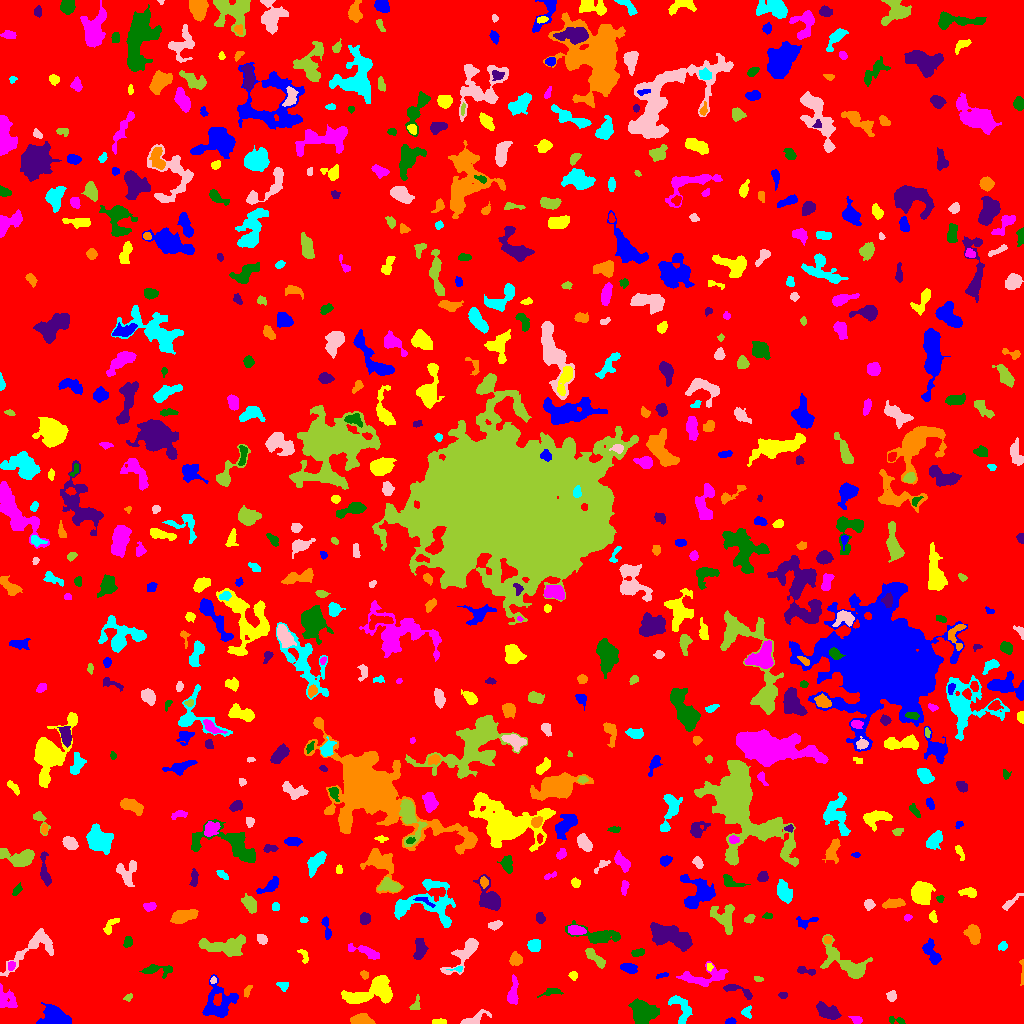

The file beside this chart, header and first rows:
ID, X, Y, A, B, theta, total_flux, mu_max, mu_median, mu_mean, R_fwhm, R_e, R10, R90, x_start, x_end, y_start, y_end, area, greylevel
0, 507, 510.9, 297.8, 294.8, -0.2585, 1811810, 13.0, 2.0, 2.232, 70.3, 237.8, 91.79, 381.9, 0, 1023, 0, 1023, 811785, 2.232
1, 730.9, 2.157, 2.571, 1.56, 0.1123, 159.0, 4.0, 3.0, 2.524, 3.949, 2.585, 0.9772, 3.868, 725, 736, 0, 6, 63, 8.524
2, 438.6, 2.067, 3.789, 1.258, -0.003843, 104.0, 3.0, 1.0, 1.387, 3.192, 2.764, 0.9772, 4.297, 432, 446, 0, 5, 75, 7.387
3, 856.4, 3.807, 3.006, 1.754, -0.3552, 228.0, 5.0, 2.0, 2.714, 3.613, 2.821, 1.128, 4.478, 848, 862, 0, 7, 84, 9.714
4, 896.2, 3.147, 4.806, 1.645, -0.1843, 191.0, 5.0, 2.0, 2.146, 3.338, 3.038, 1.128, 4.618, 889, 905, 0, 7, 89, 7.146
5, 828.3, 11.13, 5.919, 3.065, -0.4022, 1279, 14.0, 4.0, 4.321, 4.184, 5.14, 1.784, 8.117, 816, 841, 4, 22, 296, 9.321
6, 361, 3.205, 5.78, 2.52, -0.04202, 1337, 13.0, 7.0, 6.428, 5.809, 4.687, 1.871, 7.069, 350, 375, 0, 10, 208, 10.43
7, 747, 11.73, 2.885, 2.399, 1.482, 181.0, 4.0, 2.0, 1.905, 4.406, 2.877, 1.128, 4.478, 741, 751, 5, 18, 95, 9.905
8, 473, 3.624, 7.008, 2.326, 0.4182, 699.0, 9.0, 3.0, 3.585, 4.26, 3.868, 1.493, 6.58, 460, 491, 0, 14, 195, 8.585
9, 416, 19.62, 4.224, 1.988, 1.263, 246.0, 5.0, 2.0, 2.536, 3.523, 3.141, 1.128, 4.918, 409, 420, 14, 29, 97, 7.536
10, 83.41, 23.62, 4.254, 1.567, 1.565, 242.0, 5.0, 2.0, 2.241, 3.568, 3.29, 1.262, 5.046, 80, 87, 15, 32, 108, 8.241
11, 55.4, 6.043, 6.649, 4.255, -0.3356, 2855, 13.0, 6.0, 6.207, 8.215, 6.308, 2.585, 9.772, 36, 71, 0, 21, 460, 11.21
12, 378.7, 33.98, 10.01, 6.707, 0.1176, 2431, 12.0, 3.0, 4.213, 7.464, 6.699, 2.585, 11.27, 341, 392, 20, 48, 577, 9.213
13, 512.6, 29.1, 6.884, 2.272, 1.483, 793.0, 11.0, 3.0, 3.605, 4.222, 4.068, 1.493, 7.092, 507, 518, 19, 49, 220, 8.605
14, 643, 10.14, 6.24, 5.289, 0.01003, 3956, 20.0, 7.0, 7.608, 7.485, 7.001, 2.646, 11.03, 628, 659, 0, 25, 520, 11.61
15, 783.2, 28.32, 1.938, 1.559, -0.02426, 94.0, 3.0, 2.0, 1.649, 3.192, 2.257, 0.9772, 3.478, 778, 787, 25, 31, 57, 7.649
16, 247.3, 32.56, 3.001, 1.402, 1.12, 167.0, 5.0, 2.0, 2.257, 3.09, 2.585, 0.9772, 4.029, 244, 252, 26, 38, 74, 8.257
17, 680.9, 16.15, 8.411, 4.35, -1.06, 838.0, 6.0, 3.0, 2.677, 7.069, 5.67, 2.185, 8.759, 668, 692, 0, 28, 313, 7.677
18, 891.9, 27.44, 2.515, 2.097, 1.42, 449.0, 11.0, 4.0, 4.677, 3.338, 2.821, 1.128, 4.549, 886, 896, 22, 33, 96, 9.677
19, 128.4, 25.98, 2.408, 1.562, 0.6166, 87.0, 3.0, 1.5, 1.554, 2.985, 2.394, 0.7979, 3.7, 123, 132, 22, 30, 56, 7.554
20, 173.2, 25.02, 2.61, 1.831, 1.415, 311.0, 8.0, 4.0, 4.319, 3.7, 2.706, 1.128, 4.26, 170, 177, 18, 30, 72, 8.319
21, 218.4, 20.01, 9.633, 7.852, 1.09, 3276, 13.0, 5.0, 5.103, 7.378, 7.878, 2.985, 12.59, 202, 238, 6, 49, 642, 9.103
22, 358.3, 25.75, 5.304, 1.937, 0.1615, 664.0, 11.0, 3.0, 3.609, 3.385, 3.868, 1.382, 6.129, 343, 371, 21, 30, 184, 11.61
23, 5.981, 23.46, 5.953, 4.699, -0.9673, 723.0, 8.0, 2.0, 2.678, 4.442, 5.078, 1.784, 8.019, 0, 17, 16, 40, 270, 7.678
24, 551.3, 31.78, 5.199, 1.715, 0.1596, 265.0, 6.0, 2.0, 2.227, 3.656, 3.141, 1.128, 5.352, 537, 563, 26, 35, 119, 7.227
25, 739.2, 32.49, 9.38, 2.282, -0.3553, 564.0, 6.0, 3.0, 3.082, 5.917, 4.406, 1.693, 6.84, 723, 752, 24, 39, 183, 8.082
26, 1022, 53.54, 7.871, 1.004, -1.55, 164.0, 6.0, 2.0, 2.103, 2.646, 2.585, 0.9772, 4.334, 1019, 1023, 38, 64, 78, 8.103
27, 283, 37.84, 2.525, 2.073, -0.4573, 95.0, 3.0, 1.0, 1.08, 2.646, 2.585, 0.9772, 4.334, 276, 288, 32, 41, 88, 7.08
28, 213.2, 43.22, 1.788, 1.307, 1.258, 79.0, 4.0, 2.0, 1.881, 2.877, 1.954, 0.5642, 3.09, 210, 216, 40, 47, 42, 10.88
29, 758.4, 44.15, 2.092, 1.292, -0.2283, 119.0, 6.0, 2.0, 2.38, 2.585, 2.034, 0.5642, 3.385, 754, 763, 42, 47, 50, 8.38
30, 254.4, 53.4, 3.447, 2.96, 0.5417, 614.0, 8.0, 3.0, 3.374, 5.046, 3.949, 1.596, 6.383, 246, 264, 47, 61, 182, 8.374
31, 662.0, 48.24, 3.048, 0.9565, 0.2253, 85.0, 4.0, 1.0, 1.466, 2.646, 1.954, 0.7979, 3.385, 656, 668, 45, 51, 58, 9.466
32, 573.3, 47.65, 1.913, 1.739, -0.547, 93.0, 4.0, 1.0, 1.348, 2.877, 2.185, 0.7979, 3.613, 568, 577, 43, 52, 69, 7.348
33, 704.3, 45.91, 12.4, 4.463, 0.1398, 1365, 11.0, 2.0, 2.993, 4.068, 6.129, 2.111, 10.25, 676, 728, 37, 62, 456, 7.993
34, 157.4, 53.73, 9.128, 2.629, 0.001951, 494.0, 5.0, 2.0, 2.225, 4.951, 4.618, 1.784, 7.334, 139, 172, 45, 59, 222, 7.225
35, 804.6, 53, 5.236, 1.674, -0.221, 210.0, 5.0, 2.0, 1.842, 2.985, 3.09, 1.128, 5.078, 797, 815, 48, 57, 114, 8.842
36, 364.1, 48.79, 2.208, 1.706, -0.9681, 73.0, 2.0, 1.0, 1.141, 4.029, 2.394, 0.9772, 3.7, 360, 368, 44, 53, 64, 8.141
37, 457.9, 54.38, 3.123, 1.209, 0.06063, 113.0, 6.0, 2.0, 2.173, 2.111, 1.954, 0.5642, 3.478, 446, 462, 51, 57, 52, 10.17
38, 464.7, 70.69, 12.17, 3.678, 0.8359, 1520, 11.0, 3.0, 3.478, 4.983, 6.103, 2.326, 9.997, 440, 478, 49, 85, 437, 8.478
39, 846.9, 58.83, 14.53, 5.508, -0.5798, 2221, 10.0, 3.0, 3.247, 6.482, 7.548, 2.706, 12.55, 820, 872, 45, 89, 684, 8.247
40, 893, 55.61, 3.151, 2.303, -0.6802, 333.0, 9.0, 2.0, 2.947, 2.706, 2.985, 1.128, 4.983, 883, 898, 49, 61, 113, 7.947
41, 629.4, 55.24, 3.61, 1.974, -0.2079, 386.0, 7.0, 2.0, 2.523, 3.909, 3.385, 1.262, 5.352, 620, 637, 50, 60, 153, 8.523
42, 709.4, 56.64, 1.966, 1.531, -1.516, 157.0, 5.0, 3.0, 3.413, 3.29, 2.257, 0.9772, 3.385, 707, 713, 52, 60, 46, 11.41
43, 11.37, 57.73, 2.187, 1.78, 1.28, 101.0, 3.0, 1.5, 1.485, 3.29, 2.523, 0.9772, 3.827, 8, 15, 53, 62, 68, 9.485
44, 637.6, 70.88, 3.154, 1.701, 0.2212, 177.0, 5.0, 2.0, 1.863, 3.192, 2.877, 1.128, 4.549, 631, 644, 67, 75, 95, 7.863
45, 419.8, 75.52, 5.832, 2.65, 1.486, 872.0, 10.0, 4.0, 3.946, 4.652, 4.549, 1.693, 7.247, 413, 428, 64, 85, 221, 8.946
46, 515.8, 64.35, 2.941, 2.634, -1.421, 753.0, 12.0, 5.0, 5.054, 4.442, 3.523, 1.382, 5.642, 509, 522, 58, 72, 149, 10.05
47, 534.3, 78.36, 2.767, 2.71, -0.7199, 655.0, 12.0, 4.0, 4.309, 3.949, 3.432, 1.262, 5.614, 527, 540, 72, 84, 152, 10.31
48, 34.14, 76.71, 15.94, 6.125, 0.6594, 1585, 9.0, 2.0, 2.805, 5.171, 7.069, 2.585, 11.63, 0, 53, 47, 95, 565, 7.805
49, 595.9, 64.88, 6.759, 2.127, -0.7288, 511.0, 5.0, 3.0, 2.517, 5.698, 4.618, 1.784, 6.933, 585, 605, 55, 75, 203, 9.517
50, 775.9, 76.26, 2.131, 1.407, 0.359, 118.0, 5.0, 2.0, 2.0, 2.764, 2.257, 0.7979, 3.432, 772, 782, 73, 79, 59, 8.0
51, 931.6, 71.28, 6.731, 2.932, -1.09, 974.0, 10.0, 3.0, 3.79, 5.293, 4.72, 1.784, 7.653, 922, 941, 59, 85, 257, 8.79
52, 304.1, 67.06, 4.394, 2.07, -1.215, 191.0, 6.0, 2.0, 2.076, 2.394, 3.241, 0.9772, 4.754, 297, 308, 60, 74, 92, 8.076
53, 364.8, 72.1, 8.914, 2.354, -0.3355, 674.0, 6.0, 3.0, 2.82, 6.531, 4.951, 1.954, 7.653, 348, 379, 64, 80, 239, 7.82
54, 127.9, 81.07, 2.454, 1.829, 1.277, 209.0, 6.0, 2.0, 2.272, 3.523, 2.646, 0.9772, 4.334, 123, 132, 76, 87, 92, 8.272
55, 671.3, 86.85, 11.33, 4.462, -0.3282, 4551, 15.0, 6.0, 6.192, 9.575, 8.292, 3.241, 12.75, 650, 692, 72, 101, 735, 11.19
56, 827.5, 83.5, 1.819, 1.539, 0.0, 68.0, 3.0, 1.0, 1.133, 2.523, 2.111, 0.7979, 3.432, 824, 831, 80, 87, 60, 11.13
57, 1003, 77.27, 2.309, 1.919, 0.6535, 271.0, 7.0, 3.0, 3.566, 3.385, 2.706, 0.9772, 4.146, 998, 1007, 73, 82, 76, 8.566
58, 262.1, 84.11, 2.539, 2.1, -0.7611, 325.0, 8.0, 3.0, 3.316, 3.785, 2.985, 1.128, 4.652, 257, 267, 79, 89, 98, 9.316
59, 223.3, 76.88, 12.62, 4.225, -0.01933, 1948, 7.0, 3.0, 3.296, 9.271, 7.736, 3.09, 11.73, 198, 245, 67, 89, 591, 8.296
... 643 more rows
